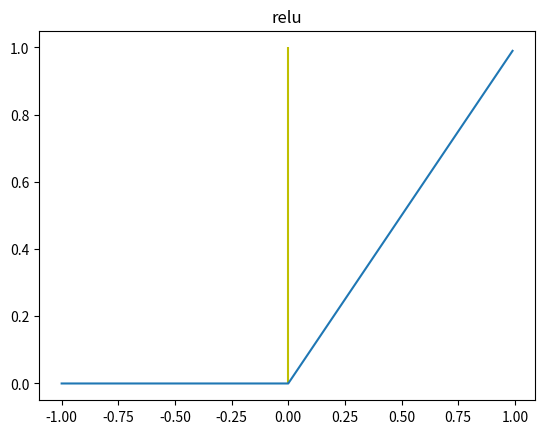
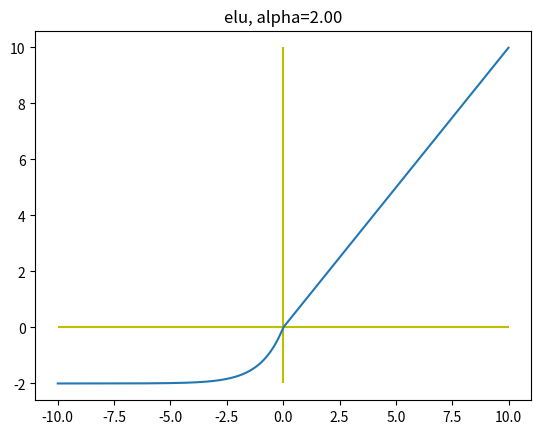

The matplotlib source for these figures, in order:
import numpy as np
import matplotlib.pyplot as plt

def relu(x):
  return max(0,x)

xs = np.arange(-1,1,0.01)
relu_graph = [relu(x) for x in xs]

_ = plt.figure()
plt.vlines(0, 0, 1, colors='y')
plt.title('relu')
plt.plot(xs,relu_graph)
plt.show()


def elu(x, alpha):
  if x >= 0:
    return x
  else:
    return alpha * (np.e**x -1)

alpha = 2.
xs = np.arange(-10,10,0.01)
elu_graph = [elu(x, alpha) for x in xs]

_ = plt.figure()
plt.vlines(0, -2, 10, colors='y')
plt.hlines(0, -10, 10, colors='y')
plt.title('elu, alpha=%1.2f' % alpha) 
plt.plot(xs,elu_graph)
plt.show()



